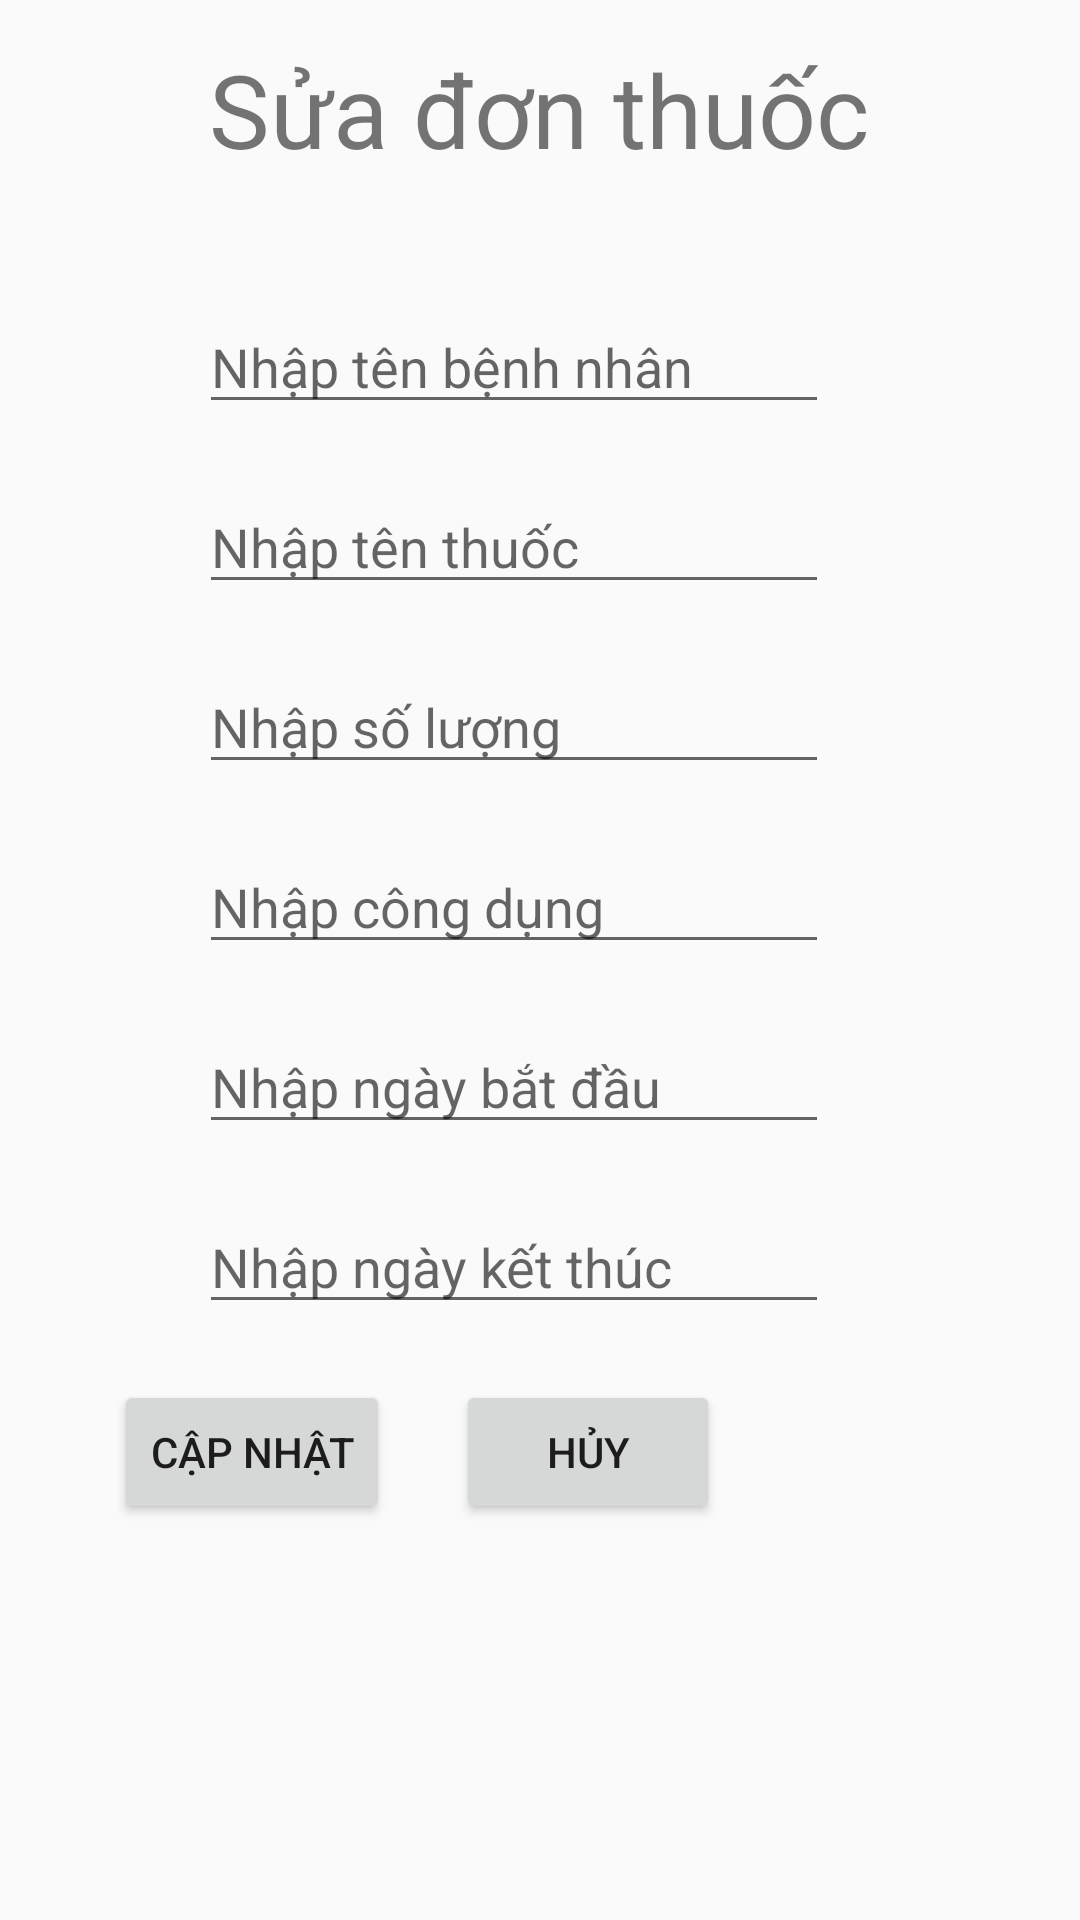

Android layout source for this screen:
<!-- AndroidManifest.xml: application theme Theme.AppCompat.Light.NoActionBar -->
<!-- res/layout/suathuoc.xml -->
<?xml version="1.0" encoding="utf-8"?>
<android.support.constraint.ConstraintLayout xmlns:android="http://schemas.android.com/apk/res/android"
    xmlns:app="http://schemas.android.com/apk/res-auto"
    xmlns:tools="http://schemas.android.com/tools"
    android:layout_width="match_parent"
    android:layout_height="match_parent">

    <TextView
        android:id="@+id/tvThemBenhNhan"
        app:layout_constraintBottom_toBottomOf="parent"
        app:layout_constraintEnd_toEndOf="parent"
        app:layout_constraintHorizontal_bias="0.497"
        app:layout_constraintStart_toStartOf="parent"
        app:layout_constraintTop_toTopOf="parent"
        app:layout_constraintVertical_bias="0.023"
        android:layout_width="wrap_content"
        android:layout_height="wrap_content"
        android:text="Sửa đơn thuốc"
        android:textSize="34sp"
        tools:layout_editor_absoluteX="16dp"
        tools:layout_editor_absoluteY="16dp" />

    <EditText
        android:id="@+id/edtMaBN"
        android:layout_width="wrap_content"
        android:layout_height="wrap_content"
        android:layout_marginTop="100dp"
        android:ems="10"
        android:hint="Nhập tên bệnh nhân"
        android:inputType="textPersonName"
        app:layout_constraintEnd_toEndOf="parent"
        app:layout_constraintHorizontal_bias="0.442"
        app:layout_constraintStart_toStartOf="parent"
        app:layout_constraintTop_toTopOf="parent" />

    <EditText
        android:id="@+id/edtTenThuoc"
        android:layout_width="wrap_content"
        android:layout_height="wrap_content"
        android:layout_marginTop="160dp"
        android:ems="10"
        android:hint="Nhập tên thuốc"
        android:inputType="textPersonName"
        app:layout_constraintEnd_toEndOf="parent"
        app:layout_constraintHorizontal_bias="0.442"
        app:layout_constraintStart_toStartOf="parent"
        app:layout_constraintTop_toTopOf="parent" />





    <EditText
        android:id="@+id/edtCongDung"
        android:layout_width="wrap_content"
        android:layout_height="wrap_content"
        android:layout_marginTop="280dp"
        android:ems="10"
        android:hint="Nhập công dụng"
        android:inputType="textPersonName"
        app:layout_constraintEnd_toEndOf="parent"
        app:layout_constraintHorizontal_bias="0.442"
        app:layout_constraintStart_toStartOf="parent"
        app:layout_constraintTop_toTopOf="parent" />


    <EditText
        android:id="@+id/edtSoluong"
        android:layout_width="wrap_content"
        android:layout_height="wrap_content"
        android:layout_marginTop="220dp"
        android:ems="10"
        android:hint="Nhập số lượng"
        android:inputType="textPersonName"
        app:layout_constraintEnd_toEndOf="parent"
        app:layout_constraintHorizontal_bias="0.442"
        app:layout_constraintStart_toStartOf="parent"
        app:layout_constraintTop_toTopOf="parent" />

    <EditText
        android:id="@+id/edtNgayBD"
        android:layout_width="wrap_content"
        android:layout_height="wrap_content"
        android:layout_marginTop="340dp"
        android:ems="10"
        android:hint="Nhập ngày bắt đầu"
        android:inputType="textPersonName"
        app:layout_constraintEnd_toEndOf="parent"
        app:layout_constraintHorizontal_bias="0.442"
        app:layout_constraintStart_toStartOf="parent"
        app:layout_constraintTop_toTopOf="parent" />
    <EditText
        android:id="@+id/edtNgayKT"
        android:layout_width="wrap_content"
        android:layout_height="wrap_content"
        android:layout_marginTop="400dp"
        android:ems="10"
        android:hint="Nhập ngày kết thúc"
        android:inputType="textPersonName"
        app:layout_constraintEnd_toEndOf="parent"
        app:layout_constraintHorizontal_bias="0.442"
        app:layout_constraintStart_toStartOf="parent"
        app:layout_constraintTop_toTopOf="parent" />

    <Button
        android:id="@+id/btnEdit"
        android:layout_width="wrap_content"
        android:layout_height="wrap_content"
        android:layout_marginTop="460dp"
        android:text="Cập nhật"
        app:layout_constraintEnd_toStartOf="@+id/btnHuy"
        app:layout_constraintHorizontal_bias="0.634"
        app:layout_constraintStart_toStartOf="parent"
        app:layout_constraintTop_toTopOf="parent" />

    <Button
        android:id="@+id/btnHuy"
        android:layout_width="wrap_content"
        android:layout_height="wrap_content"
        android:layout_marginTop="460dp"
        android:layout_marginEnd="120dp"
        android:layout_marginRight="120dp"
        android:text="Hủy"
        app:layout_constraintEnd_toEndOf="parent"
        app:layout_constraintTop_toTopOf="parent" />

</android.support.constraint.ConstraintLayout>
<!-- resources referenced by this layout -->
<resources>

</resources>
